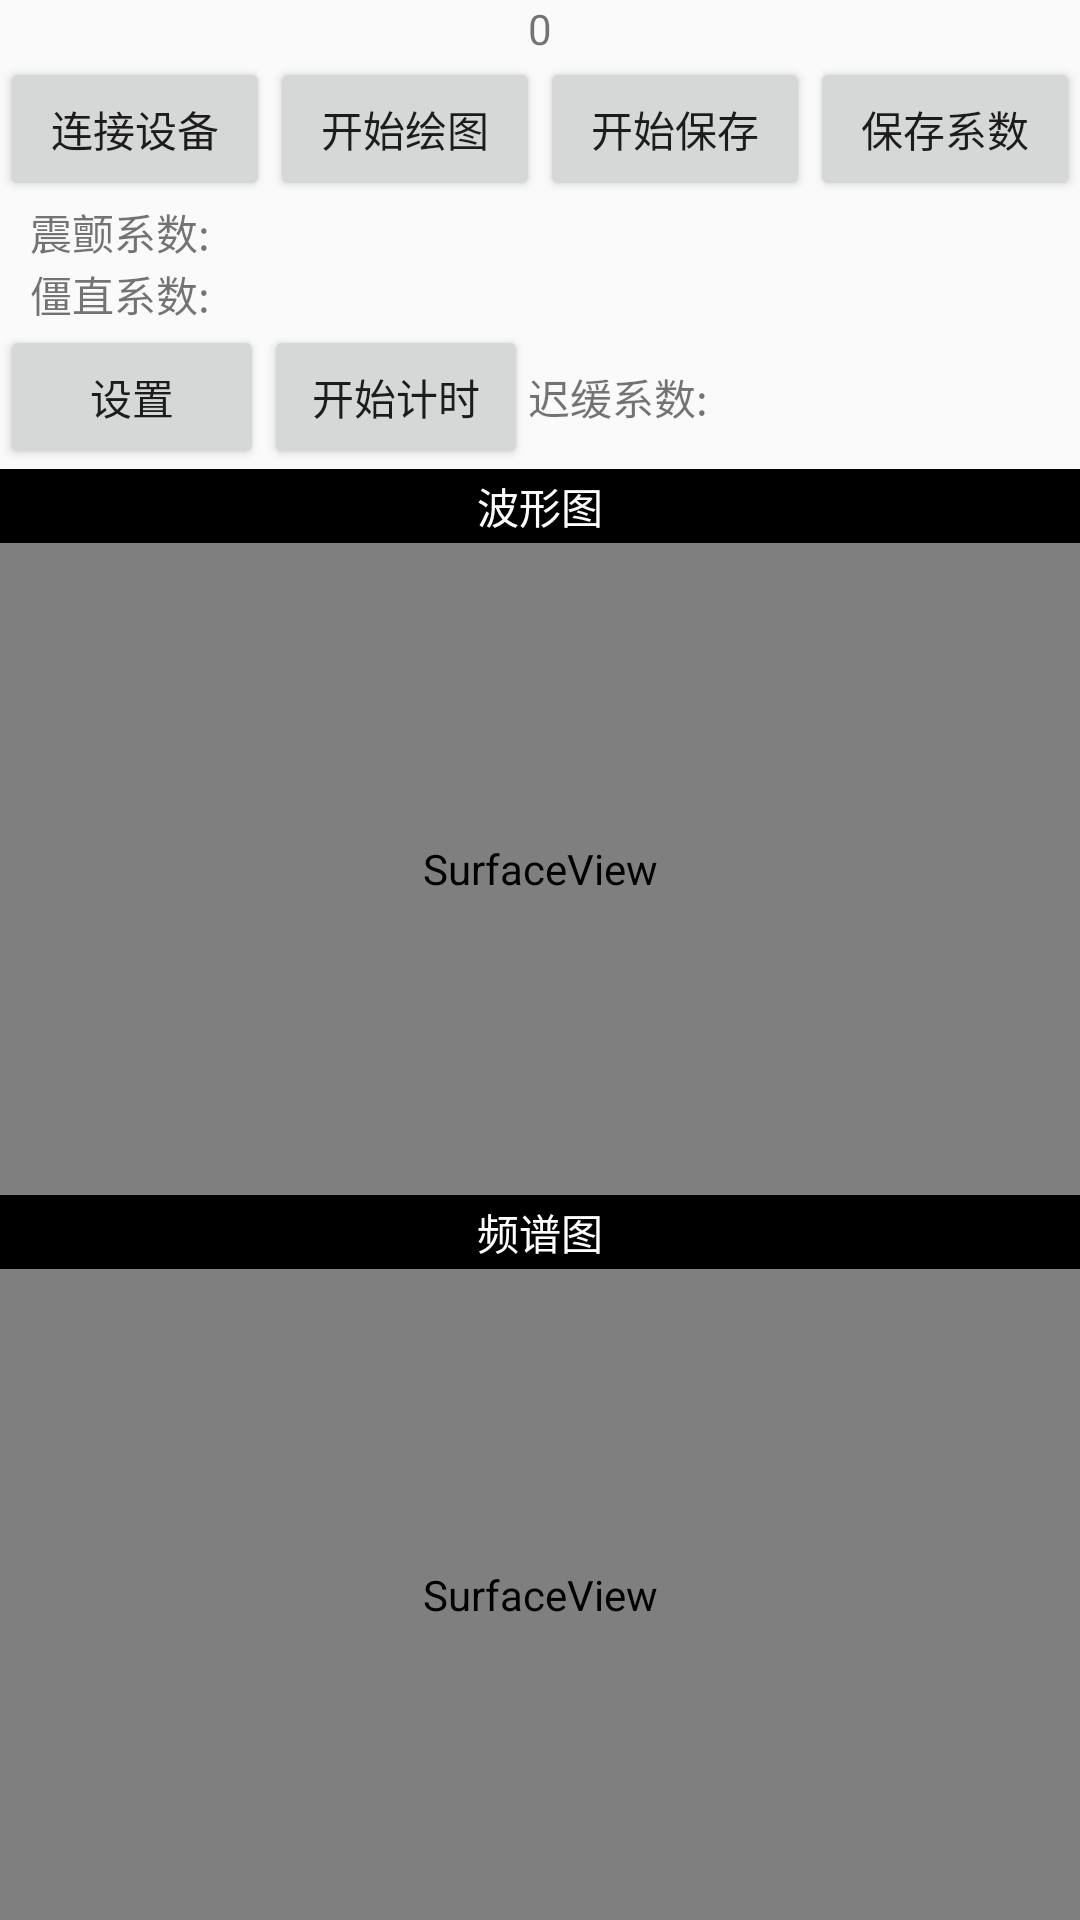

Reconstruct the res/layout file that produces this screen, plus the resources it refers to.
<!-- AndroidManifest.xml: application theme Theme.AppCompat.Light.NoActionBar -->
<!-- res/layout/activity_main.xml -->
<?xml version="1.0" encoding="utf-8"?>
<LinearLayout
    xmlns:android="http://schemas.android.com/apk/res/android"
    xmlns:tools="http://schemas.android.com/tools"
    android:layout_width="match_parent"
    android:layout_height="match_parent"
    tools:context=".MainActivity"
    android:orientation="vertical"
    >
    <TextView
        android:layout_width="match_parent"
        android:layout_height="wrap_content"
        android:text="0"
        android:id="@+id/tv_rec"
        android:gravity="center"
        />
    <LinearLayout
        android:layout_width="match_parent"
        android:layout_height="wrap_content"
        android:orientation="horizontal"
        >
        <Button
            android:layout_width="match_parent"
            android:layout_height="wrap_content"
            android:id="@+id/bt_bluetooth"
            android:text="连接设备"
            android:layout_weight="1"
            />
        <Button
            android:layout_width="match_parent"
            android:layout_height="wrap_content"
            android:text="开始绘图"
            android:id="@+id/bt_Draw"
            android:layout_weight="1"
            />
        <Button
            android:layout_width="match_parent"
            android:layout_height="wrap_content"
            android:text="开始保存"
            android:id="@+id/bt_save"
            android:layout_weight="1"
            />
        <Button
            android:layout_width="match_parent"
            android:layout_height="wrap_content"
            android:text="保存系数"
            android:id="@+id/bt_save_coef"
            android:layout_weight="1"
            />
    </LinearLayout>

    <LinearLayout
        android:layout_width="match_parent"
        android:layout_height="wrap_content"
        android:orientation="vertical"
        >

        <LinearLayout
            android:layout_width="match_parent"
            android:layout_height="wrap_content"
            android:orientation="vertical"
            >
            <TextView
                android:layout_width="match_parent"
                android:layout_height="wrap_content"
                android:text="震颤系数:"
                android:paddingLeft="10dp"
                android:layout_weight="1"
                android:id="@+id/tv_main_freq"
                />
            <TextView
                android:layout_width="match_parent"
                android:layout_height="wrap_content"
                android:text="僵直系数:"
                android:paddingLeft="10dp"
                android:layout_weight="1"
                android:id="@+id/tv_avg_energy"
                />
        </LinearLayout>
        <LinearLayout
            android:layout_width="match_parent"
            android:layout_height="wrap_content"
            android:orientation="horizontal"
            >
            <Button
                android:layout_width="wrap_content"
                android:layout_height="wrap_content"
                android:text="设置"
                android:id="@+id/bt_config"
                />
            <Button
                android:layout_width="wrap_content"
                android:layout_height="wrap_content"
                android:text="开始计时"
                android:id="@+id/bt_time_count"
                />
            <TextView
                android:layout_width="match_parent"
                android:layout_height="wrap_content"
                android:text="迟缓系数:"
                android:id="@+id/tv_time_count"
                />
        </LinearLayout>

    </LinearLayout>


    <TextView
        android:layout_width="match_parent"
        android:layout_height="wrap_content"
        android:padding="2dp"
        android:text="波形图"
        android:gravity="center"
        android:background="#000000"
        android:textColor="#FFFFFF"
        />
    <SurfaceView
        android:id="@+id/sfv_wave"
        android:layout_width="match_parent"
        android:layout_height="match_parent"
        android:layout_weight="1"
        />
    <TextView
        android:layout_width="match_parent"
        android:layout_height="wrap_content"
        android:padding="2dp"
        android:text="频谱图"
        android:gravity="center"
        android:background="#000000"
        android:textColor="#FFFFFF"
        />
    <SurfaceView
        android:id="@+id/sfv_freq"
        android:layout_width="match_parent"
        android:layout_height="match_parent"
        android:layout_weight="1"
        />

</LinearLayout>
<!-- resources referenced by this layout -->
<resources>

</resources>
